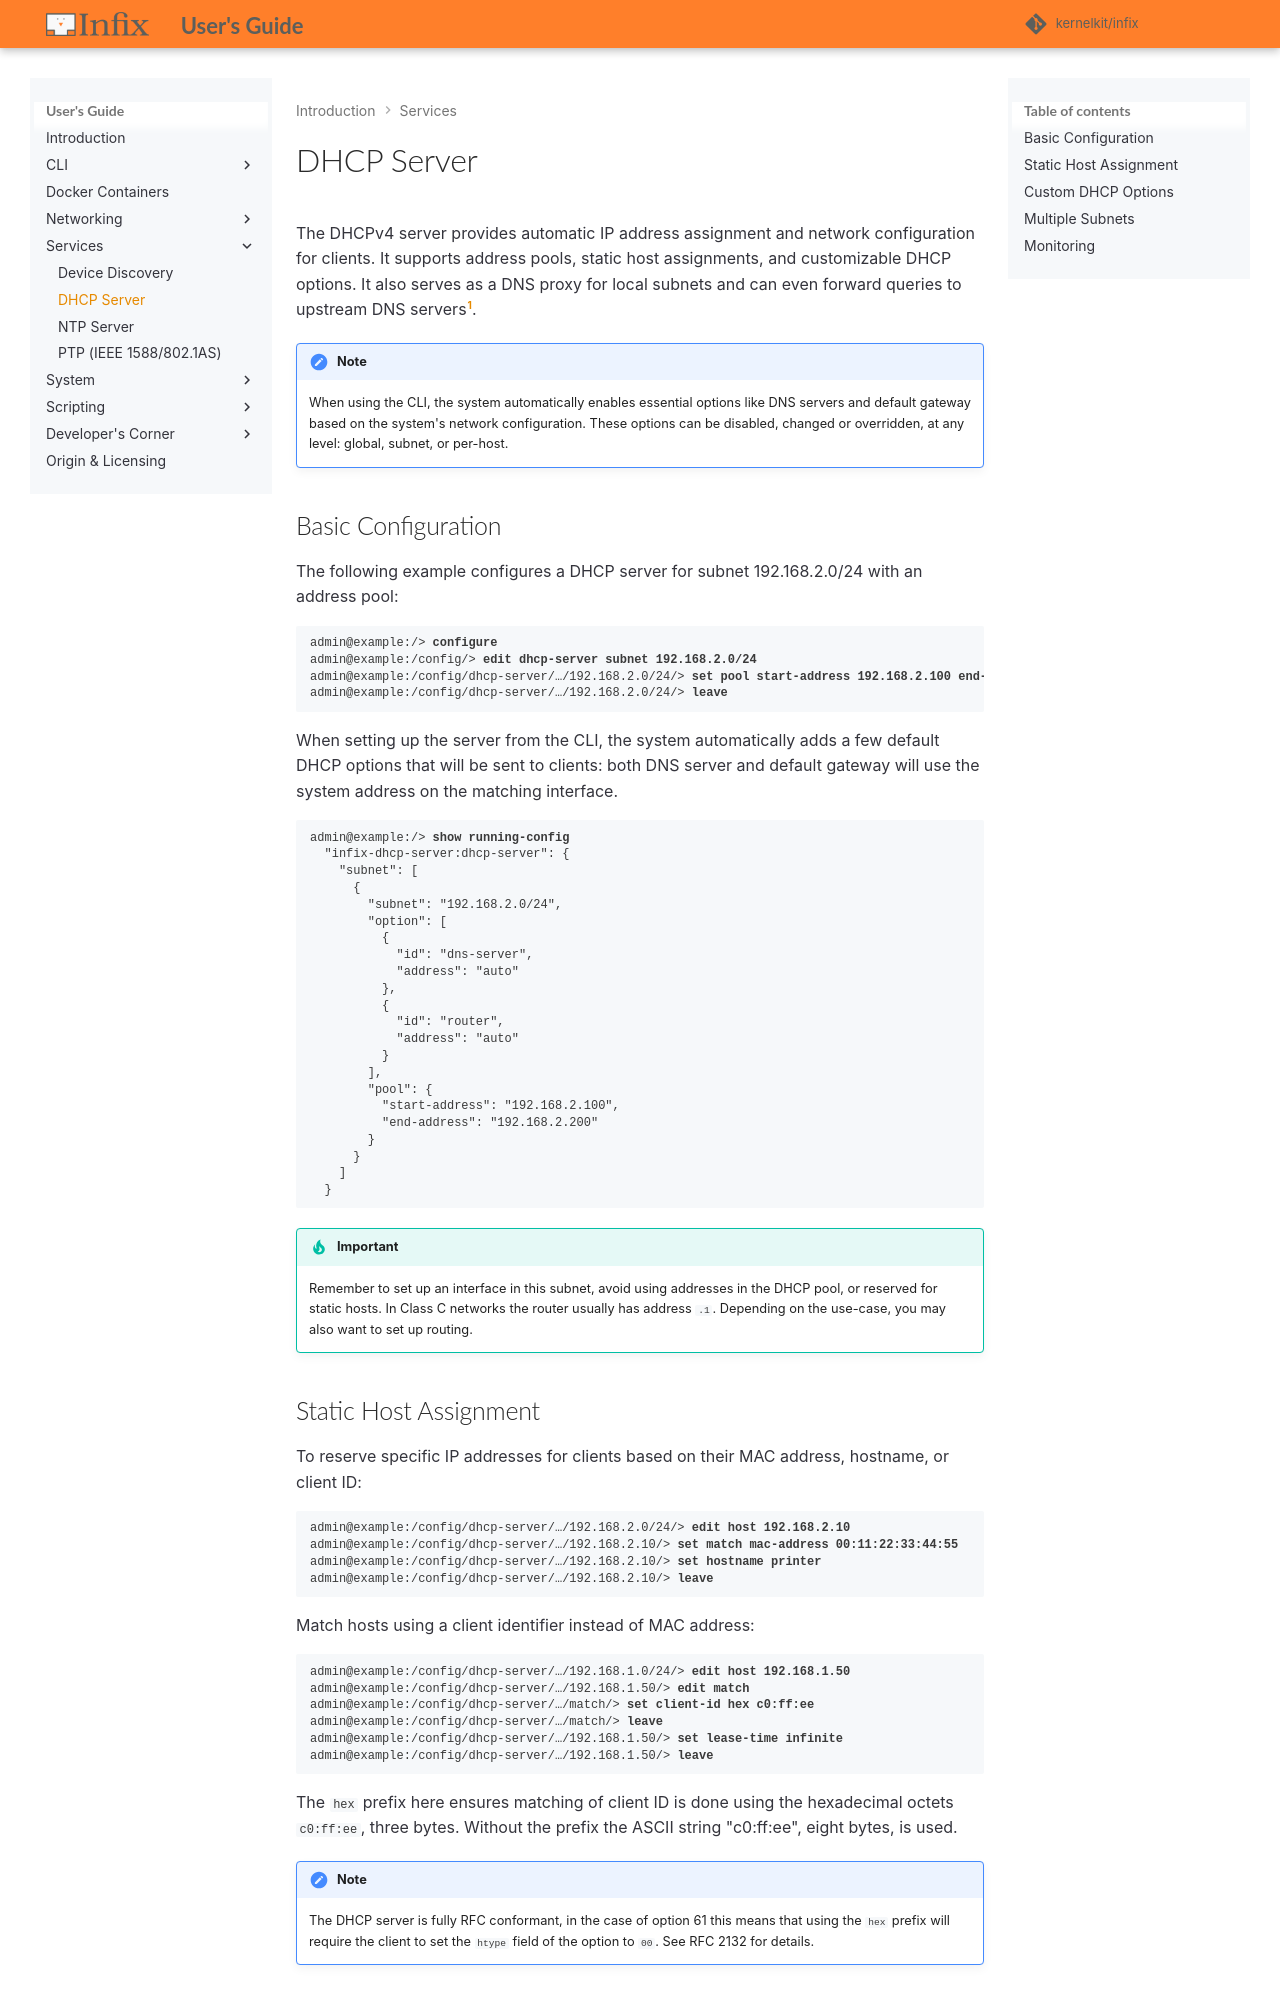

repository: kernelkit/infix · page: 26.08/dhcp/index.html · generator: mkdocs

DHCP Server
===========

The DHCPv4 server provides automatic IP address assignment and network
configuration for clients.  It supports address pools, static host
assignments, and customizable DHCP options.  It also serves as a DNS
proxy for local subnets and can even forward queries to upstream DNS
servers[^1].

> [!NOTE]
> When using the CLI, the system automatically enables essential options
> like DNS servers and default gateway based on the system's network
> configuration.  These options can be disabled, changed or overridden,
> at any level: global, subnet, or per-host.


## Basic Configuration

The following example configures a DHCP server for subnet 192.168.2.0/24
with an address pool:

<pre class="cli"><code>admin@example:/> <b>configure</b>
admin@example:/config/> <b>edit dhcp-server subnet 192.168.2.0/24</b>
admin@example:/config/dhcp-server/…/192.168.2.0/24/> <b>set pool start-address 192.168.2.100 end-address 192.168.2.200</b>
admin@example:/config/dhcp-server/…/192.168.2.0/24/> <b>leave</b>
</code></pre>

When setting up the server from the CLI, the system automatically adds a
few default DHCP options that will be sent to clients: both DNS server
and default gateway will use the system address on the matching
interface.

<pre class="cli"><code>admin@example:/> <b>show running-config</b>
  "infix-dhcp-server:dhcp-server": {
    "subnet": [
      {
        "subnet": "192.168.2.0/24",
        "option": [
          {
            "id": "dns-server",
            "address": "auto"
          },
          {
            "id": "router",
            "address": "auto"
          }
        ],
        "pool": {
          "start-address": "192.168.2.100",
          "end-address": "192.168.2.200"
        }
      }
    ]
  }
</code></pre>

> [!IMPORTANT]
> Remember to set up an interface in this subnet, avoid using addresses
> in the DHCP pool, or reserved for static hosts.  In Class C networks
> the router usually has address `.1`.  Depending on the use-case, you
> may also want to set up routing.


## Static Host Assignment

To reserve specific IP addresses for clients based on their MAC address,
hostname, or client ID:

<pre class="cli"><code>admin@example:/config/dhcp-server/…/192.168.2.0/24/> <b>edit host 192.168.2.10</b>
admin@example:/config/dhcp-server/…/192.168.2.10/> <b>set match mac-address 00:11:22:33:44:55</b>
admin@example:/config/dhcp-server/…/192.168.2.10/> <b>set hostname printer</b>
admin@example:/config/dhcp-server/…/192.168.2.10/> <b>leave</b>
</code></pre>

Match hosts using a client identifier instead of MAC address:

<pre class="cli"><code>admin@example:/config/dhcp-server/…/192.168.1.0/24/> <b>edit host 192.168.1.50</b>
admin@example:/config/dhcp-server/…/192.168.1.50/> <b>edit match</b>
admin@example:/config/dhcp-server/…/match/> <b>set client-id hex c0:ff:ee</b>
admin@example:/config/dhcp-server/…/match/> <b>leave</b>
admin@example:/config/dhcp-server/…/192.168.1.50/> <b>set lease-time infinite</b>
admin@example:/config/dhcp-server/…/192.168.1.50/> <b>leave</b>
</code></pre>

The `hex` prefix here ensures matching of client ID is done using the
hexadecimal octets `c0:ff:ee`, three bytes.  Without the prefix the
ASCII string "c0:ff:ee", eight bytes, is used.

> [!NOTE]
> The DHCP server is fully RFC conformant, in the case of option 61 this
> means that using the `hex` prefix will require the client to set the
> `htype` field of the option to `00`.  See RFC 2132 for details.
